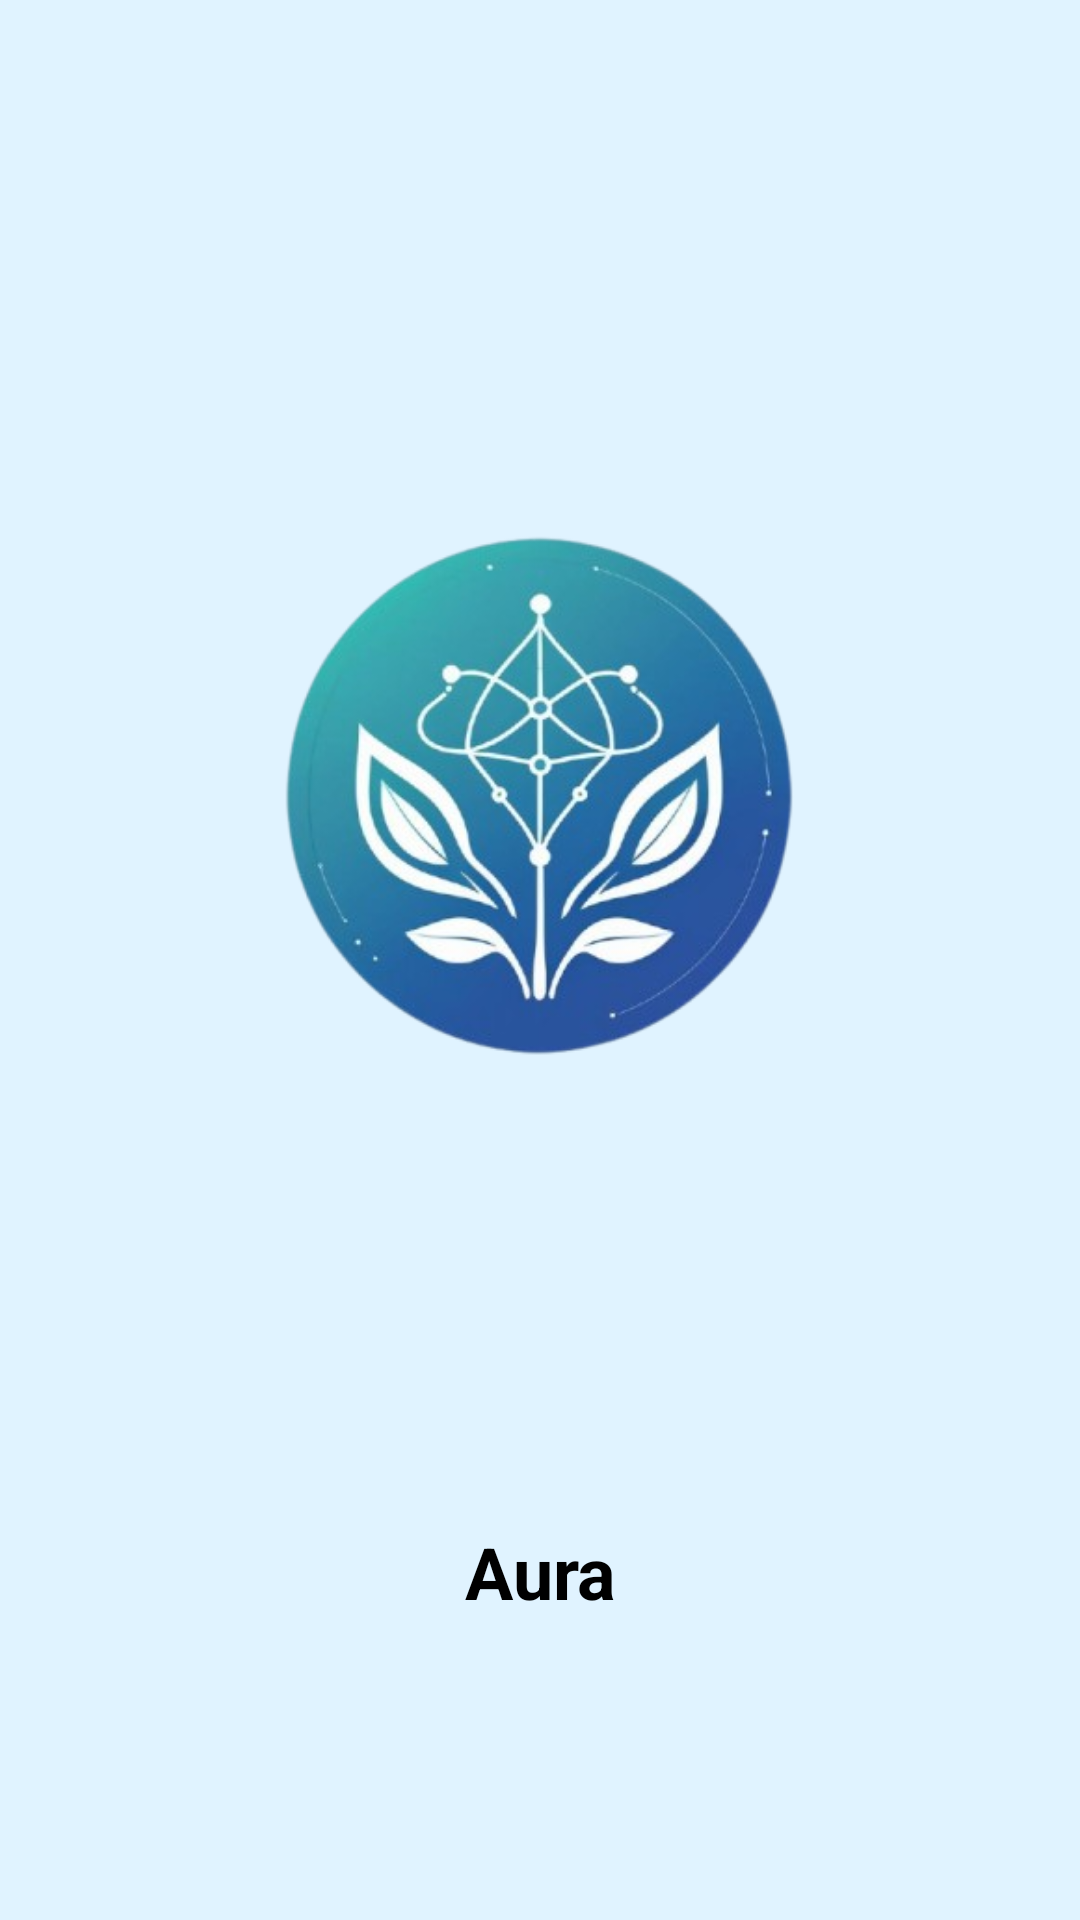

Reconstruct the res/layout file that produces this screen, plus the resources it refers to.
<!-- AndroidManifest.xml: application theme Theme.AuraWellnessTracker -->
<!-- res/layout/activity_main.xml -->
<?xml version="1.0" encoding="utf-8"?>
<androidx.constraintlayout.widget.ConstraintLayout xmlns:android="http://schemas.android.com/apk/res/android"
    xmlns:app="http://schemas.android.com/apk/res-auto"
    xmlns:tools="http://schemas.android.com/tools"
    android:id="@+id/main"
    android:layout_width="match_parent"
    android:layout_height="match_parent"
    android:background="@color/material_dynamic_primary95"
    tools:context=".MainActivity">

    <ImageView
        android:id="@+id/imageView"
        android:layout_width="310dp"
        android:layout_height="345dp"
        app:layout_constraintBottom_toTopOf="@+id/appNameTextView"
        app:layout_constraintEnd_toEndOf="parent"
        app:layout_constraintHorizontal_bias="0.495"
        app:layout_constraintStart_toStartOf="parent"
        app:layout_constraintTop_toTopOf="parent"
        app:layout_constraintVertical_bias="0.574"
        app:srcCompat="@drawable/aura_logo" />

    <TextView
        android:id="@+id/appNameTextView"
        android:layout_width="wrap_content"
        android:layout_height="wrap_content"
        android:layout_marginBottom="100dp"
        android:text="@string/app_name"
        android:textAlignment="center"
        android:textColor="@color/black"
        android:textSize="24sp"
        android:textStyle="bold"
        app:layout_constraintBottom_toBottomOf="parent"
        app:layout_constraintEnd_toEndOf="parent"
        app:layout_constraintStart_toStartOf="parent" />

</androidx.constraintlayout.widget.ConstraintLayout>
<!-- resources referenced by this layout -->
<resources>
  <color name="black">#FF000000</color>
  <color name="material_dynamic_primary95">#E8F4FD</color>
  <!-- drawable aura_logo: png bitmap (drawable, 140433 bytes) -->
  <string name="app_name">Aura</string>
  <style name="Theme.AuraWellnessTracker" parent="Base.Theme.AuraWellnessTracker" />
  <style name="Base.Theme.AuraWellnessTracker" parent="Theme.Material3.DayNight.NoActionBar">
          
          
      </style>
</resources>
